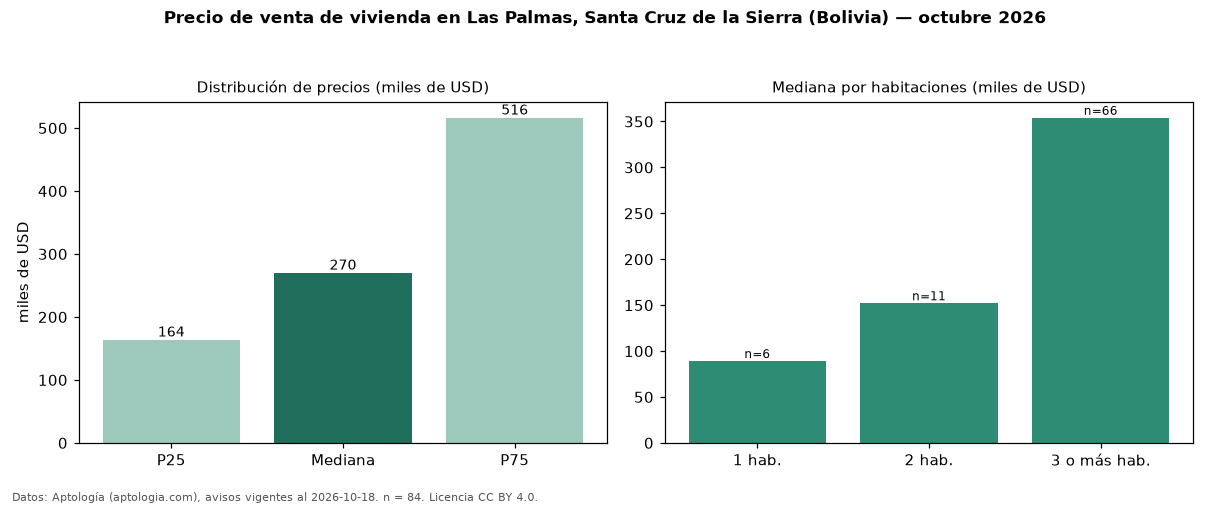

Source data for this figure (header and first rows):
seccion, metrica, valor, moneda, n
precio, p25, 163750, USD, 84
precio, mediana, 270000, USD, 84
precio, p75, 516250, USD, 84
precio, minimo, 58900, USD, 84
precio, maximo, 1200000, USD, 84
m2, mediana_precio_m2, 1241, USD, 81
m2, area_mediana_m2, 229.5, m2, 81
admin, mediana_admin_mes, 100.0, USD, 15
banos, mediana_banos, 3.0, , 
parqueadero, pct_con_parqueadero, 100.0, %, 56
habitaciones, 1, 89150, USD, 6
habitaciones, 2, 152110, USD, 11
habitaciones, 3+, 354000, USD, 66
fuente, fecha_datos, 2026-10-18, , 
fuente, atribucion, https://www.aptologia.com/bo, , 
fuente, licencia, CC BY 4.0, , 
